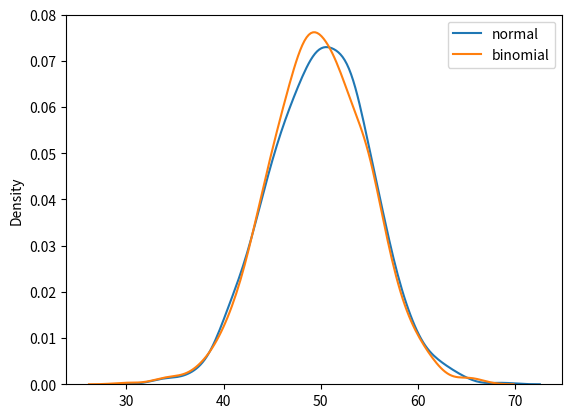

The script that saved this image:
# Normal vs Binomial distribution
from numpy import random
import matplotlib.pyplot as plt
import seaborn as sns

sns.distplot(random.normal(loc=50, scale=5, size=1000), hist=False, label='normal') # loc=ortalama, scale=standart sapma
sns.distplot(random.binomial(n=100, p=0.5, size=1000), hist=False, label='binomial') # n=deneme sayısı, p=başarı olasılığı

plt.legend() # etiketleri gösterir
plt.show() # grafiği gösterir